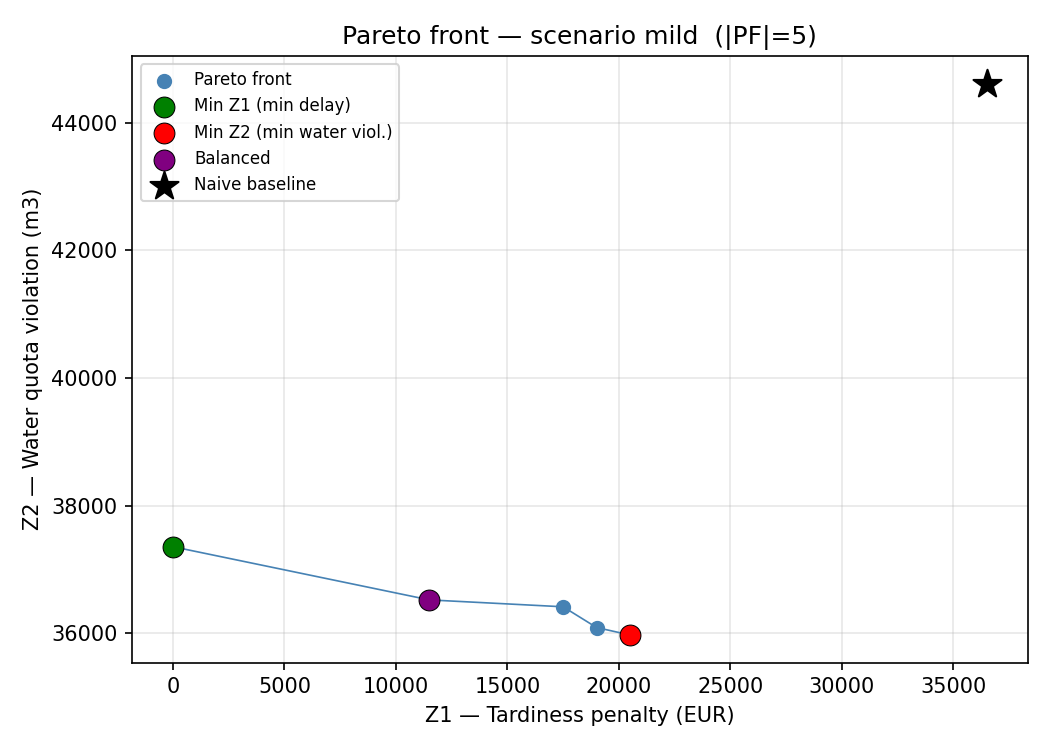

The table this chart was drawn from, first rows:
rank, z1_eur, z2_m3
1, 0.00, 37358
2, 11500, 36526
3, 17500, 36418
4, 19000, 36093
5, 20500, 35976
